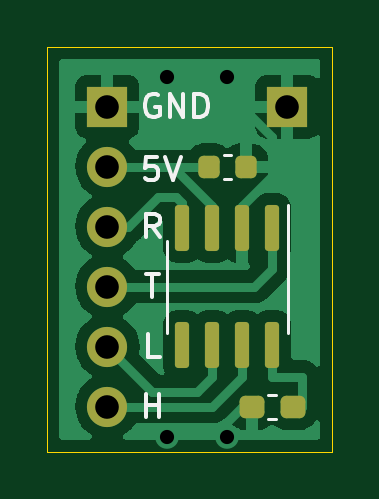
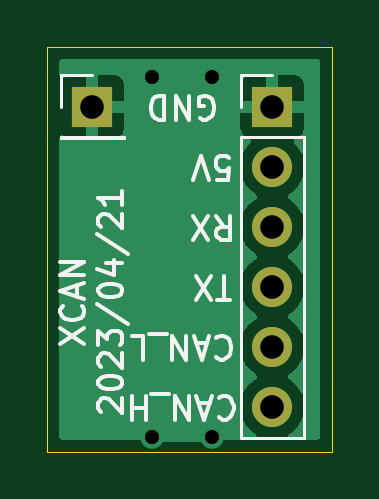
Circuit board: 11 layer files. Board 12.1 x 17.1 mm.
- bottom_copper: 15_XCAN-B_Cu.gbl (12774 bytes)
- bottom_mask: 15_XCAN-B_Mask.gbs (736 bytes)
- paste: 15_XCAN-B_Paste.gbp (490 bytes)
- bottom_silk: 15_XCAN-B_Silkscreen.gbo (8262 bytes)
- outline: 15_XCAN-Edge_Cuts.gm1 (976 bytes)
- top_copper: 15_XCAN-F_Cu.gtl (30774 bytes)
- top_mask: 15_XCAN-F_Mask.gts (1911 bytes)
- paste: 15_XCAN-F_Paste.gtp (1665 bytes)
- top_silk: 15_XCAN-F_Silkscreen.gto (4337 bytes)
- drill: 15_XCAN-NPTH.drl (276 bytes)
- drill: 15_XCAN-PTH.drl (548 bytes)

=== bottom_copper: 15_XCAN-B_Cu.gbl (12774 bytes, source omitted) ===
=== bottom_mask: 15_XCAN-B_Mask.gbs ===
G04 #@! TF.GenerationSoftware,KiCad,Pcbnew,(6.0.8)*
G04 #@! TF.CreationDate,2023-04-21T15:05:51+02:00*
G04 #@! TF.ProjectId,15_XCAN,31355f58-4341-44e2-9e6b-696361645f70,rev?*
G04 #@! TF.SameCoordinates,Original*
G04 #@! TF.FileFunction,Soldermask,Bot*
G04 #@! TF.FilePolarity,Negative*
%FSLAX46Y46*%
G04 Gerber Fmt 4.6, Leading zero omitted, Abs format (unit mm)*
G04 Created by KiCad (PCBNEW (6.0.8)) date 2023-04-21 15:05:51*
%MOMM*%
%LPD*%
G01*
G04 APERTURE LIST*
%ADD10R,1.700000X1.700000*%
%ADD11O,1.700000X1.700000*%
G04 APERTURE END LIST*
D10*
X111760000Y-63500000D03*
X104140000Y-63500000D03*
D11*
X104140000Y-66040000D03*
X104140000Y-68580000D03*
X104140000Y-71120000D03*
X104140000Y-73660000D03*
X104140000Y-76200000D03*
M02*

=== paste: 15_XCAN-B_Paste.gbp ===
G04 #@! TF.GenerationSoftware,KiCad,Pcbnew,(6.0.8)*
G04 #@! TF.CreationDate,2023-04-21T15:05:51+02:00*
G04 #@! TF.ProjectId,15_XCAN,31355f58-4341-44e2-9e6b-696361645f70,rev?*
G04 #@! TF.SameCoordinates,Original*
G04 #@! TF.FileFunction,Paste,Bot*
G04 #@! TF.FilePolarity,Positive*
%FSLAX46Y46*%
G04 Gerber Fmt 4.6, Leading zero omitted, Abs format (unit mm)*
G04 Created by KiCad (PCBNEW (6.0.8)) date 2023-04-21 15:05:51*
%MOMM*%
%LPD*%
G01*
G04 APERTURE LIST*
G04 APERTURE END LIST*
M02*

=== bottom_silk: 15_XCAN-B_Silkscreen.gbo (8262 bytes, source omitted) ===
=== outline: 15_XCAN-Edge_Cuts.gm1 ===
G04 #@! TF.GenerationSoftware,KiCad,Pcbnew,(6.0.8)*
G04 #@! TF.CreationDate,2023-04-21T15:05:51+02:00*
G04 #@! TF.ProjectId,15_XCAN,31355f58-4341-44e2-9e6b-696361645f70,rev?*
G04 #@! TF.SameCoordinates,Original*
G04 #@! TF.FileFunction,Profile,NP*
%FSLAX46Y46*%
G04 Gerber Fmt 4.6, Leading zero omitted, Abs format (unit mm)*
G04 Created by KiCad (PCBNEW (6.0.8)) date 2023-04-21 15:05:51*
%MOMM*%
%LPD*%
G01*
G04 APERTURE LIST*
G04 #@! TA.AperFunction,Profile*
%ADD10C,0.050000*%
G04 #@! TD*
G04 APERTURE END LIST*
D10*
X113665000Y-78105000D02*
X101600000Y-78105000D01*
X101600000Y-62230000D02*
X101600000Y-60960000D01*
X101600000Y-74930000D02*
X101600000Y-72390000D01*
X113665000Y-60960000D02*
X113665000Y-62230000D01*
X101600000Y-72390000D02*
X101600000Y-62230000D01*
X101600000Y-60960000D02*
X113665000Y-60960000D01*
X113665000Y-62230000D02*
X113665000Y-64770000D01*
X113665000Y-78105000D02*
X113665000Y-64770000D01*
X101600000Y-78105000D02*
X101600000Y-74930000D01*
M02*

=== top_copper: 15_XCAN-F_Cu.gtl (30774 bytes, source omitted) ===
=== top_mask: 15_XCAN-F_Mask.gts (1911 bytes, source withheld) ===
=== paste: 15_XCAN-F_Paste.gtp (1665 bytes, source withheld) ===
=== top_silk: 15_XCAN-F_Silkscreen.gto ===
G04 #@! TF.GenerationSoftware,KiCad,Pcbnew,(6.0.8)*
G04 #@! TF.CreationDate,2023-04-21T15:05:51+02:00*
G04 #@! TF.ProjectId,15_XCAN,31355f58-4341-44e2-9e6b-696361645f70,rev?*
G04 #@! TF.SameCoordinates,Original*
G04 #@! TF.FileFunction,Legend,Top*
G04 #@! TF.FilePolarity,Positive*
%FSLAX46Y46*%
G04 Gerber Fmt 4.6, Leading zero omitted, Abs format (unit mm)*
G04 Created by KiCad (PCBNEW (6.0.8)) date 2023-04-21 15:05:51*
%MOMM*%
%LPD*%
G01*
G04 APERTURE LIST*
G04 Aperture macros list*
%AMRoundRect*
0 Rectangle with rounded corners*
0 $1 Rounding radius*
0 $2 $3 $4 $5 $6 $7 $8 $9 X,Y pos of 4 corners*
0 Add a 4 corners polygon primitive as box body*
4,1,4,$2,$3,$4,$5,$6,$7,$8,$9,$2,$3,0*
0 Add four circle primitives for the rounded corners*
1,1,$1+$1,$2,$3*
1,1,$1+$1,$4,$5*
1,1,$1+$1,$6,$7*
1,1,$1+$1,$8,$9*
0 Add four rect primitives between the rounded corners*
20,1,$1+$1,$2,$3,$4,$5,0*
20,1,$1+$1,$4,$5,$6,$7,0*
20,1,$1+$1,$6,$7,$8,$9,0*
20,1,$1+$1,$8,$9,$2,$3,0*%
G04 Aperture macros list end*
%ADD10C,0.150000*%
%ADD11C,0.120000*%
%ADD12RoundRect,0.237500X-0.287500X-0.237500X0.287500X-0.237500X0.287500X0.237500X-0.287500X0.237500X0*%
%ADD13RoundRect,0.225000X-0.225000X-0.250000X0.225000X-0.250000X0.225000X0.250000X-0.225000X0.250000X0*%
%ADD14RoundRect,0.150000X-0.150000X0.825000X-0.150000X-0.825000X0.150000X-0.825000X0.150000X0.825000X0*%
%ADD15R,1.700000X1.700000*%
%ADD16O,1.700000X1.700000*%
G04 APERTURE END LIST*
D10*
X105759285Y-76652380D02*
X105759285Y-75652380D01*
X105759285Y-76128571D02*
X106330714Y-76128571D01*
X106330714Y-76652380D02*
X106330714Y-75652380D01*
X106354523Y-74112380D02*
X105878333Y-74112380D01*
X105878333Y-73112380D01*
X105759285Y-70572380D02*
X106330714Y-70572380D01*
X106045000Y-71572380D02*
X106045000Y-70572380D01*
X106354523Y-69032380D02*
X106021190Y-68556190D01*
X105783095Y-69032380D02*
X105783095Y-68032380D01*
X106164047Y-68032380D01*
X106259285Y-68080000D01*
X106306904Y-68127619D01*
X106354523Y-68222857D01*
X106354523Y-68365714D01*
X106306904Y-68460952D01*
X106259285Y-68508571D01*
X106164047Y-68556190D01*
X105783095Y-68556190D01*
X106235523Y-65619380D02*
X105759333Y-65619380D01*
X105711714Y-66095571D01*
X105759333Y-66047952D01*
X105854571Y-66000333D01*
X106092666Y-66000333D01*
X106187904Y-66047952D01*
X106235523Y-66095571D01*
X106283142Y-66190809D01*
X106283142Y-66428904D01*
X106235523Y-66524142D01*
X106187904Y-66571761D01*
X106092666Y-66619380D01*
X105854571Y-66619380D01*
X105759333Y-66571761D01*
X105711714Y-66524142D01*
X106568857Y-65619380D02*
X106902190Y-66619380D01*
X107235523Y-65619380D01*
X106299095Y-63000000D02*
X106203857Y-62952380D01*
X106061000Y-62952380D01*
X105918142Y-63000000D01*
X105822904Y-63095238D01*
X105775285Y-63190476D01*
X105727666Y-63380952D01*
X105727666Y-63523809D01*
X105775285Y-63714285D01*
X105822904Y-63809523D01*
X105918142Y-63904761D01*
X106061000Y-63952380D01*
X106156238Y-63952380D01*
X106299095Y-63904761D01*
X106346714Y-63857142D01*
X106346714Y-63523809D01*
X106156238Y-63523809D01*
X106775285Y-63952380D02*
X106775285Y-62952380D01*
X107346714Y-63952380D01*
X107346714Y-62952380D01*
X107822904Y-63952380D02*
X107822904Y-62952380D01*
X108061000Y-62952380D01*
X108203857Y-63000000D01*
X108299095Y-63095238D01*
X108346714Y-63190476D01*
X108394333Y-63380952D01*
X108394333Y-63523809D01*
X108346714Y-63714285D01*
X108299095Y-63809523D01*
X108203857Y-63904761D01*
X108061000Y-63952380D01*
X107822904Y-63952380D01*
D11*
X110953733Y-75690000D02*
X111296267Y-75690000D01*
X110953733Y-76710000D02*
X111296267Y-76710000D01*
X109079420Y-66550000D02*
X109360580Y-66550000D01*
X109079420Y-65530000D02*
X109360580Y-65530000D01*
X106660000Y-71120000D02*
X106660000Y-69170000D01*
X111780000Y-71120000D02*
X111780000Y-73070000D01*
X111780000Y-71120000D02*
X111780000Y-67670000D01*
X106660000Y-71120000D02*
X106660000Y-73070000D01*
%LPC*%
D12*
X110250000Y-76200000D03*
X112000000Y-76200000D03*
D13*
X108445000Y-66040000D03*
X109995000Y-66040000D03*
D14*
X111125000Y-68645000D03*
X109855000Y-68645000D03*
X108585000Y-68645000D03*
X107315000Y-68645000D03*
X107315000Y-73595000D03*
X108585000Y-73595000D03*
X109855000Y-73595000D03*
X111125000Y-73595000D03*
D15*
X111760000Y-63500000D03*
X104140000Y-63500000D03*
D16*
X104140000Y-66040000D03*
X104140000Y-68580000D03*
X104140000Y-71120000D03*
X104140000Y-73660000D03*
X104140000Y-76200000D03*
M02*

=== drill: 15_XCAN-NPTH.drl ===
M48
; DRILL file {KiCad (6.0.8)} date Fri Apr 21 15:06:19 2023
; FORMAT={-:-/ absolute / metric / decimal}
; #@! TF.CreationDate,2023-04-21T15:06:19+02:00
; #@! TF.GenerationSoftware,Kicad,Pcbnew,(6.0.8)
; #@! TF.FileFunction,NonPlated,1,2,NPTH
FMAT,2
METRIC
%
G90
G05
T0
M30

=== drill: 15_XCAN-PTH.drl ===
M48
; DRILL file {KiCad (6.0.8)} date Fri Apr 21 15:06:19 2023
; FORMAT={-:-/ absolute / metric / decimal}
; #@! TF.CreationDate,2023-04-21T15:06:19+02:00
; #@! TF.GenerationSoftware,Kicad,Pcbnew,(6.0.8)
; #@! TF.FileFunction,Plated,1,2,PTH
FMAT,2
METRIC
; #@! TA.AperFunction,Plated,PTH,ViaDrill
T1C0.600
; #@! TA.AperFunction,Plated,PTH,ComponentDrill
T2C1.000
%
G90
G05
T1
X106.68Y-62.23
X106.68Y-77.47
X109.22Y-62.23
X109.22Y-77.47
T2
X104.14Y-63.5
X104.14Y-66.04
X104.14Y-68.58
X104.14Y-71.12
X104.14Y-73.66
X104.14Y-76.2
X111.76Y-63.5
T0
M30
